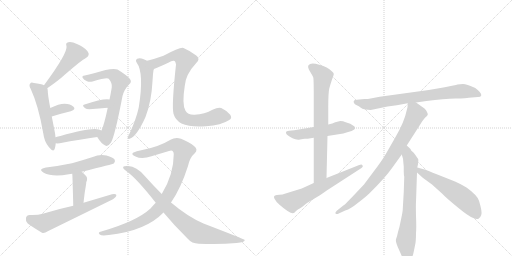
t = 0.00 s
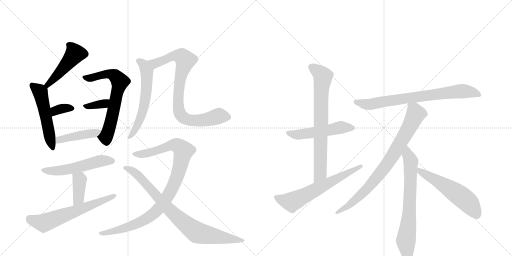
t = 3.00 s
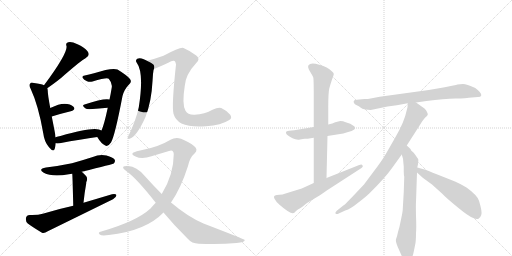
t = 6.00 s
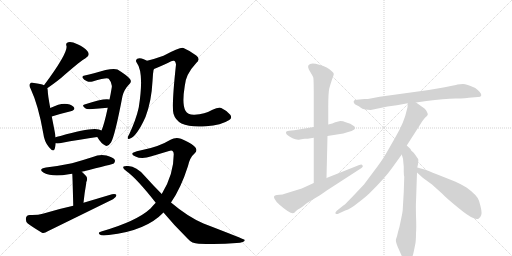
t = 8.99 s
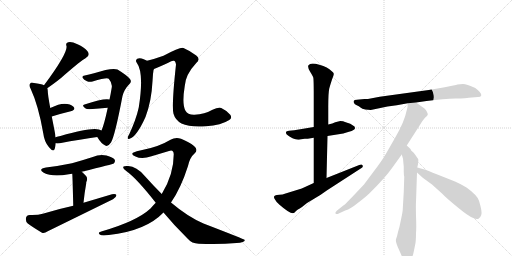
t = 11.99 s
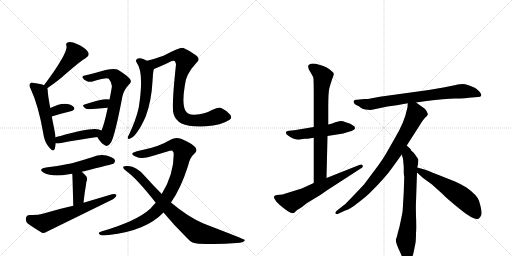
t = 14.99 s

The animated SVG that drew these frames (rendered in a browser with its animation timeline set to each time). Animation: 20 CSS @keyframes rules; one cycle of 14.99 s.

<svg version="1.1" viewBox="0 0 2048 1024" xmlns="http://www.w3.org/2000/svg">
  <g stroke="lightgray" stroke-dasharray="1,1" stroke-width="1" transform="scale(4, 4)">
    <line x1="0" y1="0" x2="256" y2="256"></line>
    <line x1="256" y1="0" x2="0" y2="256"></line>
    <line x1="128" y1="0" x2="128" y2="256"></line>
    <line x1="0" y1="128" x2="256" y2="128"></line>
    <line x1="256" y1="0" x2="512" y2="256"></line>
    <line x1="512" y1="0" x2="256" y2="256"></line>
    <line x1="384" y1="0" x2="384" y2="256"></line>
    <line x1="256" y1="128" x2="512" y2="128"></line>
  </g>
<g transform="scale(1, -1) translate(0, -850)">
   <style type="text/css">
    @keyframes keyframes0 {
      from {
       stroke: black;
       stroke-dashoffset: 472;
       stroke-width: 128;
       }
       61% {
       animation-timing-function: step-end;
       stroke: black;
       stroke-dashoffset: 0;
       stroke-width: 128;
       }
       to {
       stroke: black;
       stroke-width: 1024;
       }
       }
       #make-me-a-hanzi-animation-0 {
         animation: keyframes0 0.634115s both;
         animation-delay: 0.000000s;
         animation-timing-function: linear;
       }
    @keyframes keyframes1 {
      from {
       stroke: black;
       stroke-dashoffset: 523;
       stroke-width: 128;
       }
       63% {
       animation-timing-function: step-end;
       stroke: black;
       stroke-dashoffset: 0;
       stroke-width: 128;
       }
       to {
       stroke: black;
       stroke-width: 1024;
       }
       }
       #make-me-a-hanzi-animation-1 {
         animation: keyframes1 0.675618s both;
         animation-delay: 0.634115s;
         animation-timing-function: linear;
       }
    @keyframes keyframes2 {
      from {
       stroke: black;
       stroke-dashoffset: 340;
       stroke-width: 128;
       }
       53% {
       animation-timing-function: step-end;
       stroke: black;
       stroke-dashoffset: 0;
       stroke-width: 128;
       }
       to {
       stroke: black;
       stroke-width: 1024;
       }
       }
       #make-me-a-hanzi-animation-2 {
         animation: keyframes2 0.526693s both;
         animation-delay: 1.309733s;
         animation-timing-function: linear;
       }
    @keyframes keyframes3 {
      from {
       stroke: black;
       stroke-dashoffset: 659;
       stroke-width: 128;
       }
       68% {
       animation-timing-function: step-end;
       stroke: black;
       stroke-dashoffset: 0;
       stroke-width: 128;
       }
       to {
       stroke: black;
       stroke-width: 1024;
       }
       }
       #make-me-a-hanzi-animation-3 {
         animation: keyframes3 0.786296s both;
         animation-delay: 1.836426s;
         animation-timing-function: linear;
       }
    @keyframes keyframes4 {
      from {
       stroke: black;
       stroke-dashoffset: 345;
       stroke-width: 128;
       }
       53% {
       animation-timing-function: step-end;
       stroke: black;
       stroke-dashoffset: 0;
       stroke-width: 128;
       }
       to {
       stroke: black;
       stroke-width: 1024;
       }
       }
       #make-me-a-hanzi-animation-4 {
         animation: keyframes4 0.530762s both;
         animation-delay: 2.622721s;
         animation-timing-function: linear;
       }
    @keyframes keyframes5 {
      from {
       stroke: black;
       stroke-dashoffset: 435;
       stroke-width: 128;
       }
       59% {
       animation-timing-function: step-end;
       stroke: black;
       stroke-dashoffset: 0;
       stroke-width: 128;
       }
       to {
       stroke: black;
       stroke-width: 1024;
       }
       }
       #make-me-a-hanzi-animation-5 {
         animation: keyframes5 0.604004s both;
         animation-delay: 3.153483s;
         animation-timing-function: linear;
       }
    @keyframes keyframes6 {
      from {
       stroke: black;
       stroke-dashoffset: 534;
       stroke-width: 128;
       }
       63% {
       animation-timing-function: step-end;
       stroke: black;
       stroke-dashoffset: 0;
       stroke-width: 128;
       }
       to {
       stroke: black;
       stroke-width: 1024;
       }
       }
       #make-me-a-hanzi-animation-6 {
         animation: keyframes6 0.684570s both;
         animation-delay: 3.757487s;
         animation-timing-function: linear;
       }
    @keyframes keyframes7 {
      from {
       stroke: black;
       stroke-dashoffset: 388;
       stroke-width: 128;
       }
       56% {
       animation-timing-function: step-end;
       stroke: black;
       stroke-dashoffset: 0;
       stroke-width: 128;
       }
       to {
       stroke: black;
       stroke-width: 1024;
       }
       }
       #make-me-a-hanzi-animation-7 {
         animation: keyframes7 0.565755s both;
         animation-delay: 4.442057s;
         animation-timing-function: linear;
       }
    @keyframes keyframes8 {
      from {
       stroke: black;
       stroke-dashoffset: 621;
       stroke-width: 128;
       }
       67% {
       animation-timing-function: step-end;
       stroke: black;
       stroke-dashoffset: 0;
       stroke-width: 128;
       }
       to {
       stroke: black;
       stroke-width: 1024;
       }
       }
       #make-me-a-hanzi-animation-8 {
         animation: keyframes8 0.755371s both;
         animation-delay: 5.007812s;
         animation-timing-function: linear;
       }
    @keyframes keyframes9 {
      from {
       stroke: black;
       stroke-dashoffset: 588;
       stroke-width: 128;
       }
       66% {
       animation-timing-function: step-end;
       stroke: black;
       stroke-dashoffset: 0;
       stroke-width: 128;
       }
       to {
       stroke: black;
       stroke-width: 1024;
       }
       }
       #make-me-a-hanzi-animation-9 {
         animation: keyframes9 0.728516s both;
         animation-delay: 5.763184s;
         animation-timing-function: linear;
       }
    @keyframes keyframes10 {
      from {
       stroke: black;
       stroke-dashoffset: 839;
       stroke-width: 128;
       }
       73% {
       animation-timing-function: step-end;
       stroke: black;
       stroke-dashoffset: 0;
       stroke-width: 128;
       }
       to {
       stroke: black;
       stroke-width: 1024;
       }
       }
       #make-me-a-hanzi-animation-10 {
         animation: keyframes10 0.932780s both;
         animation-delay: 6.491699s;
         animation-timing-function: linear;
       }
    @keyframes keyframes11 {
      from {
       stroke: black;
       stroke-dashoffset: 972;
       stroke-width: 128;
       }
       76% {
       animation-timing-function: step-end;
       stroke: black;
       stroke-dashoffset: 0;
       stroke-width: 128;
       }
       to {
       stroke: black;
       stroke-width: 1024;
       }
       }
       #make-me-a-hanzi-animation-11 {
         animation: keyframes11 1.041016s both;
         animation-delay: 7.424479s;
         animation-timing-function: linear;
       }
    @keyframes keyframes12 {
      from {
       stroke: black;
       stroke-dashoffset: 840;
       stroke-width: 128;
       }
       73% {
       animation-timing-function: step-end;
       stroke: black;
       stroke-dashoffset: 0;
       stroke-width: 128;
       }
       to {
       stroke: black;
       stroke-width: 1024;
       }
       }
       #make-me-a-hanzi-animation-12 {
         animation: keyframes12 0.933594s both;
         animation-delay: 8.465495s;
         animation-timing-function: linear;
       }
    @keyframes keyframes13 {
      from {
       stroke: black;
       stroke-dashoffset: 519;
       stroke-width: 128;
       }
       63% {
       animation-timing-function: step-end;
       stroke: black;
       stroke-dashoffset: 0;
       stroke-width: 128;
       }
       to {
       stroke: black;
       stroke-width: 1024;
       }
       }
       #make-me-a-hanzi-animation-13 {
         animation: keyframes13 0.672363s both;
         animation-delay: 9.399089s;
         animation-timing-function: linear;
       }
    @keyframes keyframes14 {
      from {
       stroke: black;
       stroke-dashoffset: 741;
       stroke-width: 128;
       }
       71% {
       animation-timing-function: step-end;
       stroke: black;
       stroke-dashoffset: 0;
       stroke-width: 128;
       }
       to {
       stroke: black;
       stroke-width: 1024;
       }
       }
       #make-me-a-hanzi-animation-14 {
         animation: keyframes14 0.853027s both;
         animation-delay: 10.071452s;
         animation-timing-function: linear;
       }
    @keyframes keyframes15 {
      from {
       stroke: black;
       stroke-dashoffset: 624;
       stroke-width: 128;
       }
       67% {
       animation-timing-function: step-end;
       stroke: black;
       stroke-dashoffset: 0;
       stroke-width: 128;
       }
       to {
       stroke: black;
       stroke-width: 1024;
       }
       }
       #make-me-a-hanzi-animation-15 {
         animation: keyframes15 0.757812s both;
         animation-delay: 10.924479s;
         animation-timing-function: linear;
       }
    @keyframes keyframes16 {
      from {
       stroke: black;
       stroke-dashoffset: 756;
       stroke-width: 128;
       }
       71% {
       animation-timing-function: step-end;
       stroke: black;
       stroke-dashoffset: 0;
       stroke-width: 128;
       }
       to {
       stroke: black;
       stroke-width: 1024;
       }
       }
       #make-me-a-hanzi-animation-16 {
         animation: keyframes16 0.865234s both;
         animation-delay: 11.682292s;
         animation-timing-function: linear;
       }
    @keyframes keyframes17 {
      from {
       stroke: black;
       stroke-dashoffset: 813;
       stroke-width: 128;
       }
       73% {
       animation-timing-function: step-end;
       stroke: black;
       stroke-dashoffset: 0;
       stroke-width: 128;
       }
       to {
       stroke: black;
       stroke-width: 1024;
       }
       }
       #make-me-a-hanzi-animation-17 {
         animation: keyframes17 0.911621s both;
         animation-delay: 12.547526s;
         animation-timing-function: linear;
       }
    @keyframes keyframes18 {
      from {
       stroke: black;
       stroke-dashoffset: 704;
       stroke-width: 128;
       }
       70% {
       animation-timing-function: step-end;
       stroke: black;
       stroke-dashoffset: 0;
       stroke-width: 128;
       }
       to {
       stroke: black;
       stroke-width: 1024;
       }
       }
       #make-me-a-hanzi-animation-18 {
         animation: keyframes18 0.822917s both;
         animation-delay: 13.459147s;
         animation-timing-function: linear;
       }
    @keyframes keyframes19 {
      from {
       stroke: black;
       stroke-dashoffset: 560;
       stroke-width: 128;
       }
       65% {
       animation-timing-function: step-end;
       stroke: black;
       stroke-dashoffset: 0;
       stroke-width: 128;
       }
       to {
       stroke: black;
       stroke-width: 1024;
       }
       }
       #make-me-a-hanzi-animation-19 {
         animation: keyframes19 0.705729s both;
         animation-delay: 14.282064s;
         animation-timing-function: linear;
       }
</style>
<path d="M 189 497 Q 234 528 260 552 Q 326 609 342 617 Q 363 629 350 645 Q 337 661 310 673 Q 285 685 273 681 Q 261 678 266 666 Q 272 639 176 509 C 158 485 164 480 189 497 Z" fill="lightgray"></path> 
<path d="M 222 301 Q 221 314 218 328 L 207 384 L 201 418 Q 191 472 191 487 Q 191 493 189 497 C 187 505 187 505 176 509 Q 164 515 136 518 Q 124 522 121 516 Q 114 510 123 494 Q 154 427 173 317 Q 177 283 196 261 Q 214 239 219 255 Q 222 265 223 277 L 222 301 Z" fill="lightgray"></path> 
<path d="M 207 384 Q 249 397 283 405 Q 305 412 294 423 Q 282 435 258 435 Q 236 435 201 418 C 174 405 178 375 207 384 Z" fill="lightgray"></path> 
<path d="M 389 302 Q 405 275 421 268 Q 431 261 444 280 Q 460 308 490 466 Q 497 493 517 513 Q 529 523 519 535 Q 506 550 470 572 Q 449 581 376 557 Q 355 551 339 548 Q 326 547 331 538 Q 335 531 348 525 Q 358 521 370 524 Q 430 542 435 535 Q 450 517 447 500 Q 443 475 438 452 L 431 419 Q 416 349 406 328 C 395 300 385 308 389 302 Z" fill="lightgray"></path> 
<path d="M 438 452 Q 416 458 338 432 Q 325 429 341 417 Q 345 413 358 413 Q 398 417 431 419 C 461 421 467 446 438 452 Z" fill="lightgray"></path> 
<path d="M 406 328 Q 382 347 242 306 Q 232 305 222 301 C 194 291 193 279 223 277 Q 229 276 239 277 Q 324 293 389 302 C 419 306 432 313 406 328 Z" fill="lightgray"></path> 
<path d="M 327 163 Q 453 194 455 196 Q 462 203 459 211 Q 452 221 426 228 Q 398 234 371 222 Q 331 209 288 197 Q 240 187 184 180 Q 150 174 175 159 Q 209 141 275 153 Q 281 154 289 155 L 327 163 Z" fill="lightgray"></path> 
<path d="M 334 39 Q 338 79 344 111 Q 345 117 345 121 Q 352 136 345 145 Q 336 155 327 163 C 305 183 286 185 289 155 Q 290 152 293 27 C 294 -3 331 9 334 39 Z" fill="lightgray"></path> 
<path d="M 293 27 Q 233 14 171 -5 Q 152 -11 119 -10 Q 106 -11 104 -21 Q 101 -34 111 -44 Q 133 -60 168 -81 Q 178 -84 191 -75 L 452 53 Q 465 60 466 70 Q 462 76 448 73 L 334 39 L 293 27 Z" fill="lightgray"></path> 
<path d="M 588 607 Q 582 611 575 613 Q 559 620 549 615 Q 540 609 547 599 Q 577 559 555 420 Q 554 419 554 416 Q 544 371 516 311 Q 512 307 511 301 Q 510 292 518 295 Q 546 302 582 382 Q 606 445 610 525 L 612 554 Q 613 561 614 569 Q 615 572 616 574 C 620 591 615 593 588 607 Z" fill="lightgray"></path> 
<path d="M 917 370 Q 930 377 921 391 Q 905 409 885 418 Q 873 422 850 411 Q 819 393 778 391 Q 751 390 742 407 Q 727 432 739 506 Q 742 552 785 598 Q 803 614 785 628 Q 760 647 734 658 Q 724 664 654 627 Q 609 612 588 607 C 559 599 588 563 616 574 Q 626 577 673 599 Q 689 609 695 607 Q 702 606 704 592 Q 686 426 694 395 Q 701 370 726 356 Q 760 340 824 345 Q 885 349 917 370 Z" fill="lightgray"></path> 
<path d="M 684 40 Q 724 98 752 186 Q 759 220 779 237 Q 794 252 776 266 Q 757 282 724 295 Q 702 302 682 291 Q 636 263 569 250 Q 544 246 532 239 Q 523 232 542 224 Q 567 211 606 225 L 676 246 Q 694 253 695 233 Q 695 152 647 74 L 623 39 Q 613 29 602 16 Q 547 -35 405 -76 Q 389 -80 399 -88 Q 406 -94 435 -90 Q 583 -74 654 0 L 684 40 Z" fill="lightgray"></path> 
<path d="M 654 0 Q 696 -51 751 -105 Q 767 -124 795 -125 Q 877 -129 946 -122 Q 980 -119 979 -110 Q 978 -107 814 -44 Q 751 -17 684 40 L 647 74 Q 613 108 579 146 Q 546 185 513 186 Q 497 187 493 183 Q 490 176 505 166 Q 547 136 623 39 L 654 0 Z" fill="lightgray"></path> 
<path d="M 1231 295 L 1255 299 L 1310 306 L 1373 316 Q 1417 328 1419 334 Q 1421 339 1418 344 Q 1403 358 1380 362 Q 1374 366 1361 366 L 1341 361 L 1329 356 L 1313 352 L 1255 342 L 1177 329 L 1156 327 Q 1145 326 1144 322 Q 1143 318 1147 312 Q 1154 305 1170 297 Q 1187 289 1200 292 Q 1214 295 1219 295 L 1231 295 Z" fill="lightgray"></path> 
<path d="M 1255 299 L 1255 118 C 1255 88 1305 108 1306 138 L 1310 306 L 1313 352 L 1313 423 Q 1313 478 1317 496 Q 1322 514 1328 532 Q 1335 549 1335 554 Q 1336 559 1326 566 Q 1312 581 1277 591 Q 1242 601 1234 589 Q 1229 582 1240 564 Q 1251 546 1253 540 Q 1255 534 1255 466 L 1255 342 L 1255 299 Z" fill="lightgray"></path> 
<path d="M 1255 118 L 1207 96 L 1139 75 Q 1132 71 1118 71 Q 1105 70 1103 69 Q 1092 66 1098 55 Q 1104 43 1118 31 Q 1166 -11 1177 -1 Q 1179 0 1183 5 Q 1188 10 1208 22 L 1228 38 L 1258 56 Q 1280 68 1307 88 L 1446 178 Q 1454 182 1450 189 Q 1447 195 1437 190 L 1306 138 L 1255 118 Z" fill="lightgray"></path> 
<path d="M 1664 440 L 1706 446 Q 1777 455 1822 456 Q 1867 456 1875 459 L 1912 462 Q 1923 462 1925 468 Q 1927 479 1901 498 Q 1866 514 1852 514 Q 1839 514 1830 512 Q 1822 509 1779 501 L 1715 490 L 1519 463 L 1477 455 Q 1476 454 1458 454 L 1427 451 Q 1410 450 1416 438 Q 1418 433 1427 429 Q 1436 425 1442 420 Q 1448 415 1461 412 L 1483 410 L 1550 424 L 1587 429 L 1631 437 L 1664 440 Z" fill="lightgray"></path> 
<path d="M 1627 268 L 1677 346 Q 1691 369 1700 379 Q 1710 388 1711 391 Q 1712 394 1708 402 Q 1705 410 1698 416 L 1664 440 C 1639 457 1633 462 1631 437 L 1630 421 Q 1622 385 1611 359 Q 1600 333 1581 300 L 1545 237 Q 1526 204 1491 159 L 1456 112 Q 1380 31 1376 30 L 1347 7 Q 1339 -1 1342 -4 Q 1346 -8 1355 -4 L 1381 8 Q 1403 15 1431 38 Q 1460 60 1477 76 Q 1542 140 1571 182 L 1607 232 L 1627 268 Z" fill="lightgray"></path> 
<path d="M 1617 143 L 1615 82 L 1611 13 Q 1611 4 1604 -28 Q 1598 -60 1592 -78 Q 1588 -98 1584 -107 Q 1581 -117 1596 -149 L 1607 -174 L 1617 -191 Q 1625 -197 1628 -198 Q 1632 -200 1641 -191 Q 1651 -177 1654 -161 L 1660 -132 Q 1664 -118 1664 -83 Q 1666 -59 1664 -13 Q 1663 32 1664 42 L 1668 160 L 1669 180 L 1672 193 Q 1674 209 1673 212 Q 1673 215 1669 219 L 1660 232 Q 1655 240 1649 244 Q 1644 248 1642 254 L 1627 268 C 1605 288 1599 261 1607 232 L 1612 215 L 1615 183 L 1615 163 Q 1615 151 1617 143 Z" fill="lightgray"></path> 
<path d="M 1668 160 L 1691 139 L 1728 112 L 1768 76 Q 1784 59 1828 23 Q 1872 -14 1893 -22 Q 1907 -29 1914 -25 Q 1921 -22 1925 -10 Q 1930 1 1916 47 Q 1909 69 1866 100 Q 1843 114 1820 124 L 1752 151 Q 1705 170 1698 172 L 1669 180 C 1640 188 1646 180 1668 160 Z" fill="lightgray"></path> 
      <clipPath id="make-me-a-hanzi-clip-0">
      <path d="M 189 497 Q 234 528 260 552 Q 326 609 342 617 Q 363 629 350 645 Q 337 661 310 673 Q 285 685 273 681 Q 261 678 266 666 Q 272 639 176 509 C 158 485 164 480 189 497 Z" fill="lightgray"></path>
      </clipPath>
      <path clip-path="url(#make-me-a-hanzi-clip-0)" d="M 274 672 L 300 635 L 254 577 L 191 515 L 193 507 " fill="none" id="make-me-a-hanzi-animation-0" stroke-dasharray="344 688" stroke-linecap="round"></path>

      <clipPath id="make-me-a-hanzi-clip-1">
      <path d="M 222 301 Q 221 314 218 328 L 207 384 L 201 418 Q 191 472 191 487 Q 191 493 189 497 C 187 505 187 505 176 509 Q 164 515 136 518 Q 124 522 121 516 Q 114 510 123 494 Q 154 427 173 317 Q 177 283 196 261 Q 214 239 219 255 Q 222 265 223 277 L 222 301 Z" fill="lightgray"></path>
      </clipPath>
      <path clip-path="url(#make-me-a-hanzi-clip-1)" d="M 130 508 L 161 481 L 208 260 " fill="none" id="make-me-a-hanzi-animation-1" stroke-dasharray="395 790" stroke-linecap="round"></path>

      <clipPath id="make-me-a-hanzi-clip-2">
      <path d="M 207 384 Q 249 397 283 405 Q 305 412 294 423 Q 282 435 258 435 Q 236 435 201 418 C 174 405 178 375 207 384 Z" fill="lightgray"></path>
      </clipPath>
      <path clip-path="url(#make-me-a-hanzi-clip-2)" d="M 214 391 L 221 407 L 231 411 L 264 418 L 286 415 " fill="none" id="make-me-a-hanzi-animation-2" stroke-dasharray="212 424" stroke-linecap="round"></path>

      <clipPath id="make-me-a-hanzi-clip-3">
      <path d="M 389 302 Q 405 275 421 268 Q 431 261 444 280 Q 460 308 490 466 Q 497 493 517 513 Q 529 523 519 535 Q 506 550 470 572 Q 449 581 376 557 Q 355 551 339 548 Q 326 547 331 538 Q 335 531 348 525 Q 358 521 370 524 Q 430 542 435 535 Q 450 517 447 500 Q 443 475 438 452 L 431 419 Q 416 349 406 328 C 395 300 385 308 389 302 Z" fill="lightgray"></path>
      </clipPath>
      <path clip-path="url(#make-me-a-hanzi-clip-3)" d="M 339 539 L 356 537 L 391 548 L 445 554 L 464 544 L 480 523 L 442 354 L 423 298 L 427 284 " fill="none" id="make-me-a-hanzi-animation-3" stroke-dasharray="531 1062" stroke-linecap="round"></path>

      <clipPath id="make-me-a-hanzi-clip-4">
      <path d="M 438 452 Q 416 458 338 432 Q 325 429 341 417 Q 345 413 358 413 Q 398 417 431 419 C 461 421 467 446 438 452 Z" fill="lightgray"></path>
      </clipPath>
      <path clip-path="url(#make-me-a-hanzi-clip-4)" d="M 349 426 L 409 434 L 434 447 " fill="none" id="make-me-a-hanzi-animation-4" stroke-dasharray="217 434" stroke-linecap="round"></path>

      <clipPath id="make-me-a-hanzi-clip-5">
      <path d="M 406 328 Q 382 347 242 306 Q 232 305 222 301 C 194 291 193 279 223 277 Q 229 276 239 277 Q 324 293 389 302 C 419 306 432 313 406 328 Z" fill="lightgray"></path>
      </clipPath>
      <path clip-path="url(#make-me-a-hanzi-clip-5)" d="M 227 283 L 258 298 L 400 323 " fill="none" id="make-me-a-hanzi-animation-5" stroke-dasharray="307 614" stroke-linecap="round"></path>

      <clipPath id="make-me-a-hanzi-clip-6">
      <path d="M 327 163 Q 453 194 455 196 Q 462 203 459 211 Q 452 221 426 228 Q 398 234 371 222 Q 331 209 288 197 Q 240 187 184 180 Q 150 174 175 159 Q 209 141 275 153 Q 281 154 289 155 L 327 163 Z" fill="lightgray"></path>
      </clipPath>
      <path clip-path="url(#make-me-a-hanzi-clip-6)" d="M 177 171 L 247 168 L 406 207 L 450 205 " fill="none" id="make-me-a-hanzi-animation-6" stroke-dasharray="406 812" stroke-linecap="round"></path>

      <clipPath id="make-me-a-hanzi-clip-7">
      <path d="M 334 39 Q 338 79 344 111 Q 345 117 345 121 Q 352 136 345 145 Q 336 155 327 163 C 305 183 286 185 289 155 Q 290 152 293 27 C 294 -3 331 9 334 39 Z" fill="lightgray"></path>
      </clipPath>
      <path clip-path="url(#make-me-a-hanzi-clip-7)" d="M 296 155 L 319 132 L 314 56 L 297 40 " fill="none" id="make-me-a-hanzi-animation-7" stroke-dasharray="260 520" stroke-linecap="round"></path>

      <clipPath id="make-me-a-hanzi-clip-8">
      <path d="M 293 27 Q 233 14 171 -5 Q 152 -11 119 -10 Q 106 -11 104 -21 Q 101 -34 111 -44 Q 133 -60 168 -81 Q 178 -84 191 -75 L 452 53 Q 465 60 466 70 Q 462 76 448 73 L 334 39 L 293 27 Z" fill="lightgray"></path>
      </clipPath>
      <path clip-path="url(#make-me-a-hanzi-clip-8)" d="M 118 -24 L 175 -42 L 460 67 " fill="none" id="make-me-a-hanzi-animation-8" stroke-dasharray="493 986" stroke-linecap="round"></path>

      <clipPath id="make-me-a-hanzi-clip-9">
      <path d="M 588 607 Q 582 611 575 613 Q 559 620 549 615 Q 540 609 547 599 Q 577 559 555 420 Q 554 419 554 416 Q 544 371 516 311 Q 512 307 511 301 Q 510 292 518 295 Q 546 302 582 382 Q 606 445 610 525 L 612 554 Q 613 561 614 569 Q 615 572 616 574 C 620 591 615 593 588 607 Z" fill="lightgray"></path>
      </clipPath>
      <path clip-path="url(#make-me-a-hanzi-clip-9)" d="M 554 606 L 573 593 L 588 565 L 587 503 L 575 420 L 561 376 L 546 341 L 519 303 " fill="none" id="make-me-a-hanzi-animation-9" stroke-dasharray="460 920" stroke-linecap="round"></path>

      <clipPath id="make-me-a-hanzi-clip-10">
      <path d="M 917 370 Q 930 377 921 391 Q 905 409 885 418 Q 873 422 850 411 Q 819 393 778 391 Q 751 390 742 407 Q 727 432 739 506 Q 742 552 785 598 Q 803 614 785 628 Q 760 647 734 658 Q 724 664 654 627 Q 609 612 588 607 C 559 599 588 563 616 574 Q 626 577 673 599 Q 689 609 695 607 Q 702 606 704 592 Q 686 426 694 395 Q 701 370 726 356 Q 760 340 824 345 Q 885 349 917 370 Z" fill="lightgray"></path>
      </clipPath>
      <path clip-path="url(#make-me-a-hanzi-clip-10)" d="M 594 603 L 622 597 L 692 627 L 728 624 L 741 609 L 724 553 L 713 459 L 717 402 L 734 379 L 758 369 L 783 367 L 830 372 L 876 387 L 912 382 " fill="none" id="make-me-a-hanzi-animation-10" stroke-dasharray="711 1422" stroke-linecap="round"></path>

      <clipPath id="make-me-a-hanzi-clip-11">
      <path d="M 684 40 Q 724 98 752 186 Q 759 220 779 237 Q 794 252 776 266 Q 757 282 724 295 Q 702 302 682 291 Q 636 263 569 250 Q 544 246 532 239 Q 523 232 542 224 Q 567 211 606 225 L 676 246 Q 694 253 695 233 Q 695 152 647 74 L 623 39 Q 613 29 602 16 Q 547 -35 405 -76 Q 389 -80 399 -88 Q 406 -94 435 -90 Q 583 -74 654 0 L 684 40 Z" fill="lightgray"></path>
      </clipPath>
      <path clip-path="url(#make-me-a-hanzi-clip-11)" d="M 539 233 L 609 242 L 698 271 L 719 262 L 733 243 L 703 129 L 680 80 L 632 12 L 603 -13 L 541 -47 L 462 -74 L 405 -83 " fill="none" id="make-me-a-hanzi-animation-11" stroke-dasharray="844 1688" stroke-linecap="round"></path>

      <clipPath id="make-me-a-hanzi-clip-12">
      <path d="M 654 0 Q 696 -51 751 -105 Q 767 -124 795 -125 Q 877 -129 946 -122 Q 980 -119 979 -110 Q 978 -107 814 -44 Q 751 -17 684 40 L 647 74 Q 613 108 579 146 Q 546 185 513 186 Q 497 187 493 183 Q 490 176 505 166 Q 547 136 623 39 L 654 0 Z" fill="lightgray"></path>
      </clipPath>
      <path clip-path="url(#make-me-a-hanzi-clip-12)" d="M 498 180 L 548 153 L 678 11 L 785 -78 L 895 -102 L 977 -112 " fill="none" id="make-me-a-hanzi-animation-12" stroke-dasharray="712 1424" stroke-linecap="round"></path>

      <clipPath id="make-me-a-hanzi-clip-13">
      <path d="M 1231 295 L 1255 299 L 1310 306 L 1373 316 Q 1417 328 1419 334 Q 1421 339 1418 344 Q 1403 358 1380 362 Q 1374 366 1361 366 L 1341 361 L 1329 356 L 1313 352 L 1255 342 L 1177 329 L 1156 327 Q 1145 326 1144 322 Q 1143 318 1147 312 Q 1154 305 1170 297 Q 1187 289 1200 292 Q 1214 295 1219 295 L 1231 295 Z" fill="lightgray"></path>
      </clipPath>
      <path clip-path="url(#make-me-a-hanzi-clip-13)" d="M 1152 319 L 1193 311 L 1367 340 L 1412 338 " fill="none" id="make-me-a-hanzi-animation-13" stroke-dasharray="391 782" stroke-linecap="round"></path>

      <clipPath id="make-me-a-hanzi-clip-14">
      <path d="M 1255 299 L 1255 118 C 1255 88 1305 108 1306 138 L 1310 306 L 1313 352 L 1313 423 Q 1313 478 1317 496 Q 1322 514 1328 532 Q 1335 549 1335 554 Q 1336 559 1326 566 Q 1312 581 1277 591 Q 1242 601 1234 589 Q 1229 582 1240 564 Q 1251 546 1253 540 Q 1255 534 1255 466 L 1255 342 L 1255 299 Z" fill="lightgray"></path>
      </clipPath>
      <path clip-path="url(#make-me-a-hanzi-clip-14)" d="M 1244 583 L 1291 543 L 1283 478 L 1281 162 L 1259 126 " fill="none" id="make-me-a-hanzi-animation-14" stroke-dasharray="613 1226" stroke-linecap="round"></path>

      <clipPath id="make-me-a-hanzi-clip-15">
      <path d="M 1255 118 L 1207 96 L 1139 75 Q 1132 71 1118 71 Q 1105 70 1103 69 Q 1092 66 1098 55 Q 1104 43 1118 31 Q 1166 -11 1177 -1 Q 1179 0 1183 5 Q 1188 10 1208 22 L 1228 38 L 1258 56 Q 1280 68 1307 88 L 1446 178 Q 1454 182 1450 189 Q 1447 195 1437 190 L 1306 138 L 1255 118 Z" fill="lightgray"></path>
      </clipPath>
      <path clip-path="url(#make-me-a-hanzi-clip-15)" d="M 1112 58 L 1165 42 L 1443 185 " fill="none" id="make-me-a-hanzi-animation-15" stroke-dasharray="496 992" stroke-linecap="round"></path>

      <clipPath id="make-me-a-hanzi-clip-16">
      <path d="M 1664 440 L 1706 446 Q 1777 455 1822 456 Q 1867 456 1875 459 L 1912 462 Q 1923 462 1925 468 Q 1927 479 1901 498 Q 1866 514 1852 514 Q 1839 514 1830 512 Q 1822 509 1779 501 L 1715 490 L 1519 463 L 1477 455 Q 1476 454 1458 454 L 1427 451 Q 1410 450 1416 438 Q 1418 433 1427 429 Q 1436 425 1442 420 Q 1448 415 1461 412 L 1483 410 L 1550 424 L 1587 429 L 1631 437 L 1664 440 Z" fill="lightgray"></path>
      </clipPath>
      <path clip-path="url(#make-me-a-hanzi-clip-16)" d="M 1423 443 L 1485 433 L 1839 485 L 1898 480 L 1916 470 " fill="none" id="make-me-a-hanzi-animation-16" stroke-dasharray="628 1256" stroke-linecap="round"></path>

      <clipPath id="make-me-a-hanzi-clip-17">
      <path d="M 1627 268 L 1677 346 Q 1691 369 1700 379 Q 1710 388 1711 391 Q 1712 394 1708 402 Q 1705 410 1698 416 L 1664 440 C 1639 457 1633 462 1631 437 L 1630 421 Q 1622 385 1611 359 Q 1600 333 1581 300 L 1545 237 Q 1526 204 1491 159 L 1456 112 Q 1380 31 1376 30 L 1347 7 Q 1339 -1 1342 -4 Q 1346 -8 1355 -4 L 1381 8 Q 1403 15 1431 38 Q 1460 60 1477 76 Q 1542 140 1571 182 L 1607 232 L 1627 268 Z" fill="lightgray"></path>
      </clipPath>
      <path clip-path="url(#make-me-a-hanzi-clip-17)" d="M 1637 433 L 1656 411 L 1660 386 L 1555 203 L 1471 96 L 1393 26 L 1349 0 " fill="none" id="make-me-a-hanzi-animation-17" stroke-dasharray="685 1370" stroke-linecap="round"></path>

      <clipPath id="make-me-a-hanzi-clip-18">
      <path d="M 1617 143 L 1615 82 L 1611 13 Q 1611 4 1604 -28 Q 1598 -60 1592 -78 Q 1588 -98 1584 -107 Q 1581 -117 1596 -149 L 1607 -174 L 1617 -191 Q 1625 -197 1628 -198 Q 1632 -200 1641 -191 Q 1651 -177 1654 -161 L 1660 -132 Q 1664 -118 1664 -83 Q 1666 -59 1664 -13 Q 1663 32 1664 42 L 1668 160 L 1669 180 L 1672 193 Q 1674 209 1673 212 Q 1673 215 1669 219 L 1660 232 Q 1655 240 1649 244 Q 1644 248 1642 254 L 1627 268 C 1605 288 1599 261 1607 232 L 1612 215 L 1615 183 L 1615 163 Q 1615 151 1617 143 Z" fill="lightgray"></path>
      </clipPath>
      <path clip-path="url(#make-me-a-hanzi-clip-18)" d="M 1627 260 L 1631 230 L 1643 202 L 1637 -3 L 1624 -114 L 1629 -184 " fill="none" id="make-me-a-hanzi-animation-18" stroke-dasharray="576 1152" stroke-linecap="round"></path>

      <clipPath id="make-me-a-hanzi-clip-19">
      <path d="M 1668 160 L 1691 139 L 1728 112 L 1768 76 Q 1784 59 1828 23 Q 1872 -14 1893 -22 Q 1907 -29 1914 -25 Q 1921 -22 1925 -10 Q 1930 1 1916 47 Q 1909 69 1866 100 Q 1843 114 1820 124 L 1752 151 Q 1705 170 1698 172 L 1669 180 C 1640 188 1646 180 1668 160 Z" fill="lightgray"></path>
      </clipPath>
      <path clip-path="url(#make-me-a-hanzi-clip-19)" d="M 1675 175 L 1681 163 L 1750 126 L 1849 61 L 1884 27 L 1908 -11 " fill="none" id="make-me-a-hanzi-animation-19" stroke-dasharray="432 864" stroke-linecap="round"></path>

</g>
</svg>
